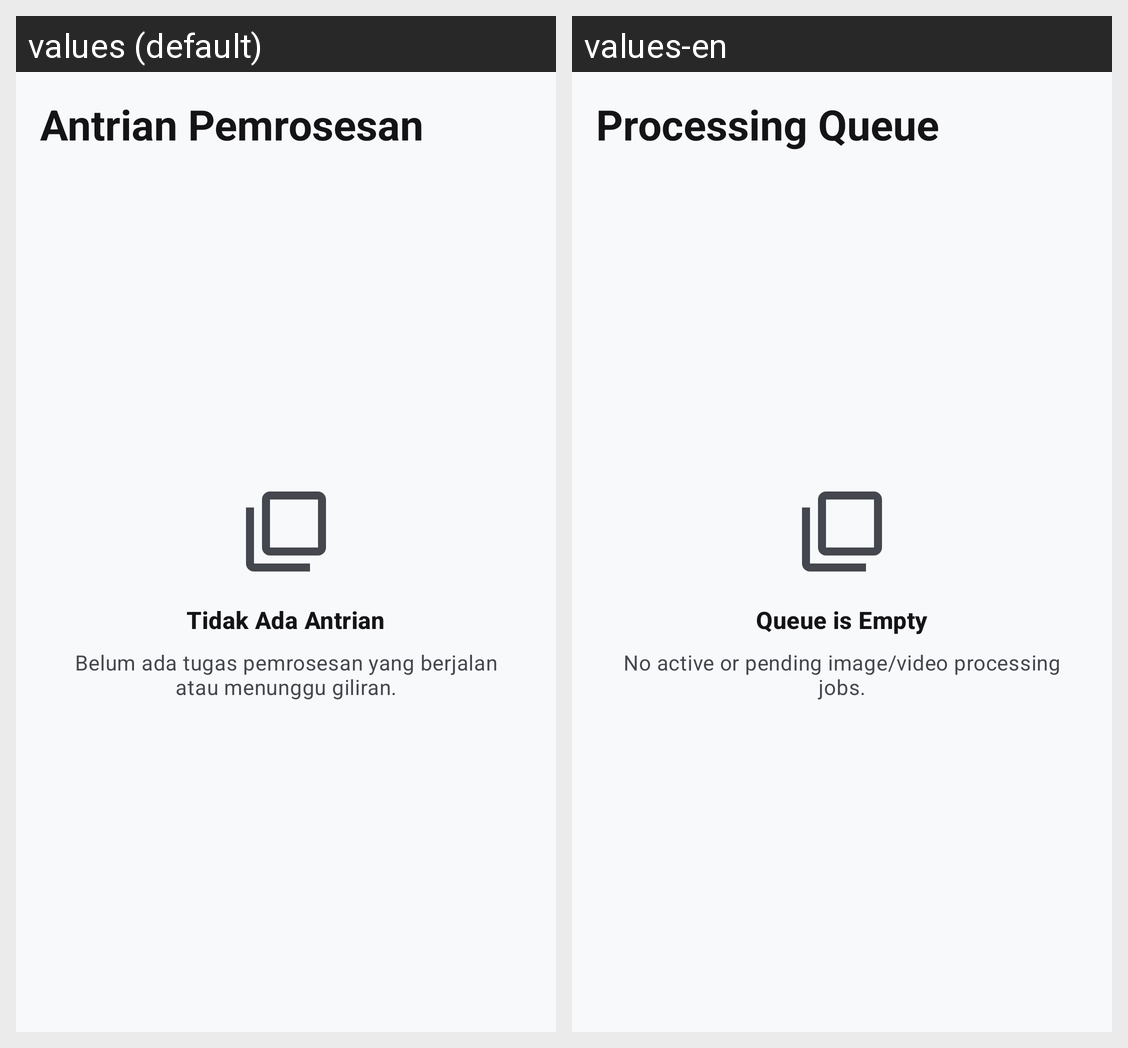

This grid shows one Android layout under two languages. Give, for every string resource on the screen, its name, the default text and each shown locale's text.
Android screen res/layout/fragment_queue.xml rendered under 2 locales, left to right: values (default), values-en. Device: Nexus 5 (rendered at 1080×1920; each locale shown at half size, 540×960, under a caption strip naming it); theme Theme.HDify.
Strings drawn on this screen, with the default value and each locale's value (text and hints the layout hard-codes, and strings that could not be matched under every locale, appear in the picture but are not listed):

queue_title
  values: Antrian Pemrosesan
  values-en: Processing Queue

queue_empty_title
  values: Tidak Ada Antrian
  values-en: Queue is Empty

queue_empty_desc
  values: Belum ada tugas pemrosesan yang berjalan atau menunggu giliran.
  values-en: No active or pending image/video processing jobs.
